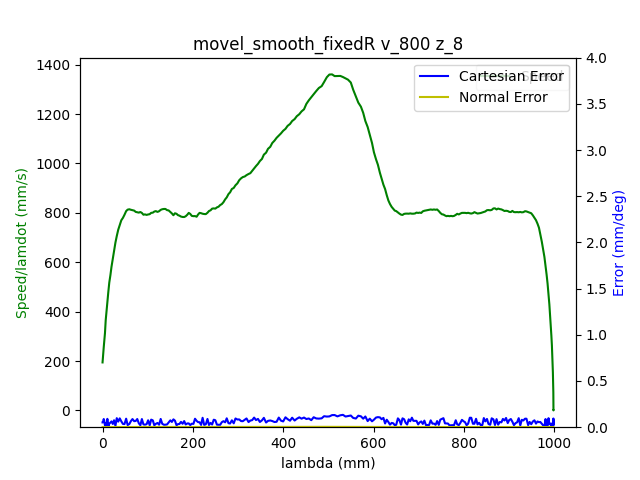

Data behind this chart, as committed beside it:
1.680525159221999884e+09, 0.000000000000000000e+00, -4.159486126645406401e-01, -7.702137989050976928e-03, -7.704930515854167827e-02, -1.667068688334903959e-01, -1.152650344602095256e+00, 4.568312050632557519e-01
1.680525159226000071e+09, 0.000000000000000000e+00, -4.159486126645406401e-01, -7.702137989050976928e-03, -7.704930515854167827e-02, -1.667068688334903959e-01, -1.152650344602095256e+00, 4.568312050632557519e-01
1.680525159239000082e+09, 0.000000000000000000e+00, -4.159486126645406401e-01, -7.702137989050976928e-03, -7.704930515854167827e-02, -1.667068688334903959e-01, -1.152650344602095256e+00, 4.568312050632557519e-01
1.680525159243000031e+09, 0.000000000000000000e+00, -4.159486126645406401e-01, -7.702137989050976928e-03, -7.704930515854167827e-02, -1.667068688334903959e-01, -1.152650344602095256e+00, 4.568312050632557519e-01
1.680525159246999979e+09, 0.000000000000000000e+00, -4.159486126645406401e-01, -7.702137989050976928e-03, -7.704930515854167827e-02, -1.667068688334903959e-01, -1.152650344602095256e+00, 4.568312050632557519e-01
1.680525159250999928e+09, 0.000000000000000000e+00, -4.159486126645406401e-01, -7.702137989050976928e-03, -7.704930515854167827e-02, -1.667068688334903959e-01, -1.152650344602095256e+00, 4.568312050632557519e-01
1.680525159255000114e+09, 0.000000000000000000e+00, -4.159486126645406401e-01, -7.702137989050976928e-03, -7.704930515854167827e-02, -1.667068688334903959e-01, -1.152650344602095256e+00, 4.568312050632557519e-01
1.680525159259000063e+09, 0.000000000000000000e+00, -4.159486126645406401e-01, -7.702137989050976928e-03, -7.704930515854167827e-02, -1.667068688334903959e-01, -1.152650344602095256e+00, 4.568312050632557519e-01
1.680525159270999908e+09, 0.000000000000000000e+00, -4.159486126645406401e-01, -7.702137989050976928e-03, -7.704930515854167827e-02, -1.667068688334903959e-01, -1.152650344602095256e+00, 4.568312050632557519e-01
1.680525159286999941e+09, 1.000000000000000000e+00, -4.159486126645406401e-01, -7.702137989050976928e-03, -7.704930515854167827e-02, -1.667068688334903959e-01, -1.152650344602095256e+00, 4.568312050632557519e-01
1.680525159290999889e+09, 1.000000000000000000e+00, -4.157409184835532678e-01, -7.702137989050976928e-03, -7.704930515854167827e-02, -1.666213477001426413e-01, -1.152650344602095256e+00, 4.566008216019925570e-01
1.680525159295000076e+09, 1.000000000000000000e+00, -4.157409184835532678e-01, -7.702137989050976928e-03, -7.704930515854167827e-02, -1.666213477001426413e-01, -1.152650344602095256e+00, 4.566008216019925570e-01
1.680525159299000025e+09, 1.000000000000000000e+00, -4.151038733065753328e-01, -7.702137989050976928e-03, -7.704930515854167827e-02, -1.663647843000994886e-01, -1.152650344602095256e+00, 4.559114165474547620e-01
1.680525159302999973e+09, 1.000000000000000000e+00, -4.151038733065753328e-01, -7.702137989050976928e-03, -7.704930515854167827e-02, -1.663647843000994886e-01, -1.152650344602095256e+00, 4.559114165474547620e-01
1.680525159306999922e+09, 1.000000000000000000e+00, -4.140496944383707523e-01, -7.702137989050976928e-03, -7.704930515854167827e-02, -1.659389239626128665e-01, -1.152650344602095256e+00, 4.547594992411385650e-01
1.680525159311000109e+09, 1.000000000000000000e+00, -4.140496944383707523e-01, -7.702137989050976928e-03, -7.704930515854167827e-02, -1.659389239626128665e-01, -1.152650344602095256e+00, 4.547594992411385650e-01
1.680525159315999985e+09, 1.000000000000000000e+00, -4.126831016340591907e-01, -7.702137989050976928e-03, -7.704930515854167827e-02, -1.653926359067386664e-01, -1.152650344602095256e+00, 4.532620067429273814e-01
1.680525159322000027e+09, 1.000000000000000000e+00, -4.113165088297476846e-01, -7.702137989050976928e-03, -7.704930515854167827e-02, -1.648463478508644386e-01, -1.152650344602095256e+00, 4.517278623304243901e-01
1.680525159325999975e+09, 1.000000000000000000e+00, -4.113165088297476846e-01, -7.702137989050976928e-03, -7.704930515854167827e-02, -1.648463478508644386e-01, -1.152650344602095256e+00, 4.517278623304243901e-01
1.680525159331000090e+09, 1.000000000000000000e+00, -4.099376987206721501e-01, -7.702137989050976928e-03, -7.704930515854167827e-02, -1.643000597949902108e-01, -1.152650344602095256e+00, 4.502303698322132064e-01
1.680525159335000038e+09, 1.000000000000000000e+00, -4.099376987206721501e-01, -7.702137989050976928e-03, -7.704930515854167827e-02, -1.643000597949902108e-01, -1.152650344602095256e+00, 4.502303698322132064e-01
1.680525159338999987e+09, 1.000000000000000000e+00, -4.085588886115966156e-01, -7.702137989050976928e-03, -7.704930515854167827e-02, -1.637537717391159831e-01, -1.152650344602095256e+00, 4.487328773340020782e-01
1.680525159342999935e+09, 1.000000000000000000e+00, -4.085588886115966156e-01, -7.702137989050976928e-03, -7.704930515854167827e-02, -1.637537717391159831e-01, -1.152650344602095256e+00, 4.487328773340020782e-01
1.680525159348000050e+09, 1.000000000000000000e+00, -4.071800785025210812e-01, -7.702137989050976928e-03, -7.704930515854167827e-02, -1.631917757199737862e-01, -1.152650344602095256e+00, 4.471987329214990314e-01
1.680525159351999998e+09, 1.000000000000000000e+00, -4.071800785025210812e-01, -7.702137989050976928e-03, -7.704930515854167827e-02, -1.631917757199737862e-01, -1.152650344602095256e+00, 4.471987329214990314e-01
1.680525159358000040e+09, 1.000000000000000000e+00, -4.058134856982095195e-01, -7.702137989050976928e-03, -7.704930515854167827e-02, -1.626454876640995584e-01, -1.152650344602095256e+00, 4.457012404232879588e-01
1.680525159362999916e+09, 1.000000000000000000e+00, -4.044346755891340406e-01, -7.702137989050976928e-03, -7.704930515854167827e-02, -1.620991996082253306e-01, -1.152650344602095256e+00, 4.441670960107849120e-01
1.680525159367000103e+09, 1.000000000000000000e+00, -4.044346755891340406e-01, -7.702137989050976928e-03, -7.704930515854167827e-02, -1.620991996082253306e-01, -1.152650344602095256e+00, 4.441670960107849120e-01
1.680525159371000051e+09, 1.000000000000000000e+00, -4.030541201508064941e-01, -7.702137989050976928e-03, -7.704930515854167827e-02, -1.615529115523511305e-01, -1.152650344602095256e+00, 4.426696035125737838e-01
1.680525159375000000e+09, 1.000000000000000000e+00, -4.030541201508064941e-01, -7.702137989050976928e-03, -7.704930515854167827e-02, -1.615529115523511305e-01, -1.152650344602095256e+00, 4.426696035125737838e-01
1.680525159380000114e+09, 1.000000000000000000e+00, -4.016892726757469445e-01, -7.702137989050976928e-03, -7.704930515854167827e-02, -1.609909155332089614e-01, -1.152650344602095256e+00, 4.411721110143626556e-01
1.680525159385999918e+09, 1.000000000000000000e+00, -4.003087172374193980e-01, -7.702137989050976928e-03, -7.704930515854167827e-02, -1.604446274773347336e-01, -1.152650344602095256e+00, 4.396379666018596089e-01
1.680525159391000032e+09, 1.000000000000000000e+00, -4.003087172374193980e-01, -7.702137989050976928e-03, -7.704930515854167827e-02, -1.604446274773347336e-01, -1.152650344602095256e+00, 4.396379666018596089e-01
1.680525159394999981e+09, 1.000000000000000000e+00, -3.989299071283439191e-01, -7.702137989050976928e-03, -7.704930515854167827e-02, -1.598983394214605058e-01, -1.152650344602095256e+00, 4.381404741036485362e-01
1.680525159398999929e+09, 1.000000000000000000e+00, -3.989299071283439191e-01, -7.702137989050976928e-03, -7.704930515854167827e-02, -1.598983394214605058e-01, -1.152650344602095256e+00, 4.381404741036485362e-01
1.680525159403000116e+09, 1.000000000000000000e+00, -3.975633143240323575e-01, -7.702137989050976928e-03, -7.704930515854167827e-02, -1.593345980730663525e-01, -1.152650344602095256e+00, 4.366447269346893645e-01
1.680525159407000065e+09, 1.000000000000000000e+00, -3.975633143240323575e-01, -7.702137989050976928e-03, -7.704930515854167827e-02, -1.593345980730663525e-01, -1.152650344602095256e+00, 4.366447269346893645e-01
1.680525159411000013e+09, 1.000000000000000000e+00, -3.961845042149568230e-01, -7.702137989050976928e-03, -7.704930515854167827e-02, -1.587883100171920969e-01, -1.152650344602095256e+00, 4.351088371929343612e-01
1.680525159414999962e+09, 1.000000000000000000e+00, -3.961845042149568230e-01, -7.702137989050976928e-03, -7.704930515854167827e-02, -1.587883100171920969e-01, -1.152650344602095256e+00, 4.351088371929343612e-01
1.680525159420000076e+09, 1.000000000000000000e+00, -3.948056941058812885e-01, -7.702137989050976928e-03, -7.704930515854167827e-02, -1.582437672905698811e-01, -1.152650344602095256e+00, 4.336113446947232331e-01
1.680525159426000118e+09, 1.000000000000000000e+00, -3.934268839968057541e-01, -7.702137989050976928e-03, -7.704930515854167827e-02, -1.576974792346956256e-01, -1.152650344602095256e+00, 4.321155975257641169e-01
1.680525159430000067e+09, 1.000000000000000000e+00, -3.934268839968057541e-01, -7.702137989050976928e-03, -7.704930515854167827e-02, -1.576974792346956256e-01, -1.152650344602095256e+00, 4.321155975257641169e-01
1.680525159434999943e+09, 1.000000000000000000e+00, -3.920602911924942480e-01, -7.702137989050976928e-03, -7.704930515854167827e-02, -1.571337378863014722e-01, -1.152650344602095256e+00, 4.305797077840091136e-01
1.680525159438999891e+09, 1.000000000000000000e+00, -3.920602911924942480e-01, -7.702137989050976928e-03, -7.704930515854167827e-02, -1.571337378863014722e-01, -1.152650344602095256e+00, 4.305797077840091136e-01
1.680525159443000078e+09, 1.000000000000000000e+00, -3.906814810834187135e-01, -7.702137989050976928e-03, -7.704930515854167827e-02, -1.565874498304272444e-01, -1.152650344602095256e+00, 4.290839606150499419e-01
1.680525159447000027e+09, 1.000000000000000000e+00, -3.906814810834187135e-01, -7.702137989050976928e-03, -7.704930515854167827e-02, -1.565874498304272444e-01, -1.152650344602095256e+00, 4.290839606150499419e-01
1.680525159450999975e+09, 1.000000000000000000e+00, -3.893009256450911670e-01, -7.702137989050976928e-03, -7.704930515854167827e-02, -1.560411617745530444e-01, -1.152650344602095256e+00, 4.275864681168387582e-01
1.680525159454999924e+09, 1.000000000000000000e+00, -3.893009256450911670e-01, -7.702137989050976928e-03, -7.704930515854167827e-02, -1.560411617745530444e-01, -1.152650344602095256e+00, 4.275864681168387582e-01
1.680525159460999966e+09, 1.000000000000000000e+00, -3.879360781700316174e-01, -7.702137989050976928e-03, -7.704930515854167827e-02, -1.554966190479308008e-01, -1.152650344602095256e+00, 4.260505783750838105e-01
1.680525159467000008e+09, 1.000000000000000000e+00, -3.865555227317041265e-01, -7.702137989050976928e-03, -7.704930515854167827e-02, -1.549328776995366475e-01, -1.152650344602095256e+00, 4.245548312061246388e-01
1.680525159470999956e+09, 1.000000000000000000e+00, -3.865555227317041265e-01, -7.702137989050976928e-03, -7.704930515854167827e-02, -1.549328776995366475e-01, -1.152650344602095256e+00, 4.245548312061246388e-01
1.680525159474999905e+09, 1.000000000000000000e+00, -3.851767126226285920e-01, -7.702137989050976928e-03, -7.704930515854167827e-02, -1.543865896436624197e-01, -1.152650344602095256e+00, 4.230573387079135106e-01
1.680525159479000092e+09, 1.000000000000000000e+00, -3.851767126226285920e-01, -7.702137989050976928e-03, -7.704930515854167827e-02, -1.543865896436624197e-01, -1.152650344602095256e+00, 4.230573387079135106e-01
1.680525159483000040e+09, 1.000000000000000000e+00, -3.838101198183170304e-01, -7.702137989050976928e-03, -7.704930515854167827e-02, -1.538403015877881641e-01, -1.152650344602095256e+00, 4.215231942954104638e-01
1.680525159486999989e+09, 1.000000000000000000e+00, -3.838101198183170304e-01, -7.702137989050976928e-03, -7.704930515854167827e-02, -1.538403015877881641e-01, -1.152650344602095256e+00, 4.215231942954104638e-01
1.680525159490999937e+09, 1.000000000000000000e+00, -3.824313097092414959e-01, -7.702137989050976928e-03, -7.704930515854167827e-02, -1.532783055686459950e-01, -1.152650344602095256e+00, 4.200257017971993356e-01
1.680525159494999886e+09, 1.000000000000000000e+00, -3.824313097092414959e-01, -7.702137989050976928e-03, -7.704930515854167827e-02, -1.532783055686459950e-01, -1.152650344602095256e+00, 4.200257017971993356e-01
1.680525159499000072e+09, 1.000000000000000000e+00, -3.810524996001659614e-01, -7.702137989050976928e-03, -7.704930515854167827e-02, -1.527320175127717672e-01, -1.152650344602095256e+00, 4.184898120554443324e-01
1.680525159503000021e+09, 1.000000000000000000e+00, -3.810524996001659614e-01, -7.702137989050976928e-03, -7.704930515854167827e-02, -1.527320175127717672e-01, -1.152650344602095256e+00, 4.184898120554443324e-01
1.680525159506999969e+09, 1.000000000000000000e+00, -3.796736894910904270e-01, -7.702137989050976928e-03, -7.704930515854167827e-02, -1.521857294568975671e-01, -1.152650344602095256e+00, 4.169940648864852162e-01
1.680525159510999918e+09, 1.000000000000000000e+00, -3.796736894910904270e-01, -7.702137989050976928e-03, -7.704930515854167827e-02, -1.521857294568975671e-01, -1.152650344602095256e+00, 4.169940648864852162e-01
... 1,652 more rows
